Labelled photos from "Dataset", an image-classification folder in ridimat/Generative-AI-for-Synthetic-PCOS-Data. The possible labels are: normal, PCOS.

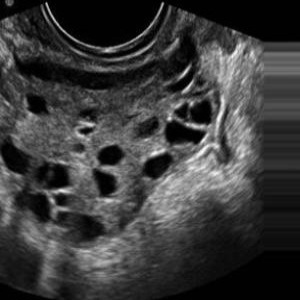
Label: PCOS

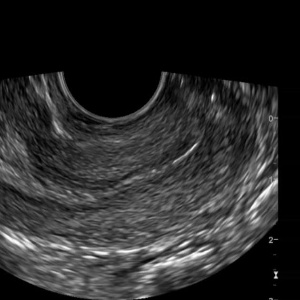
Label: normal

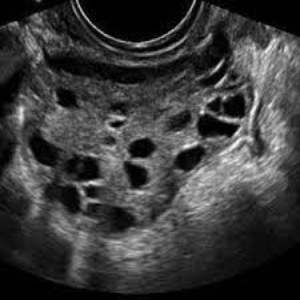
Label: PCOS

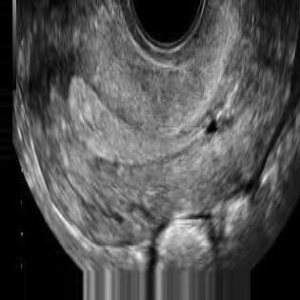
Label: normal

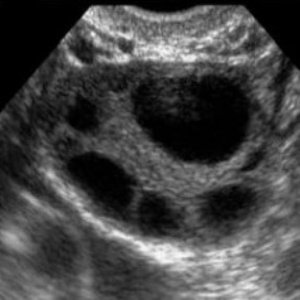
Label: PCOS

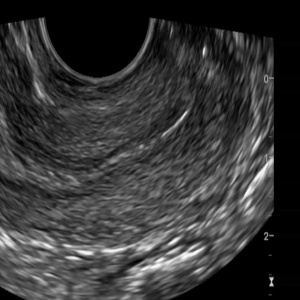
Label: normal
